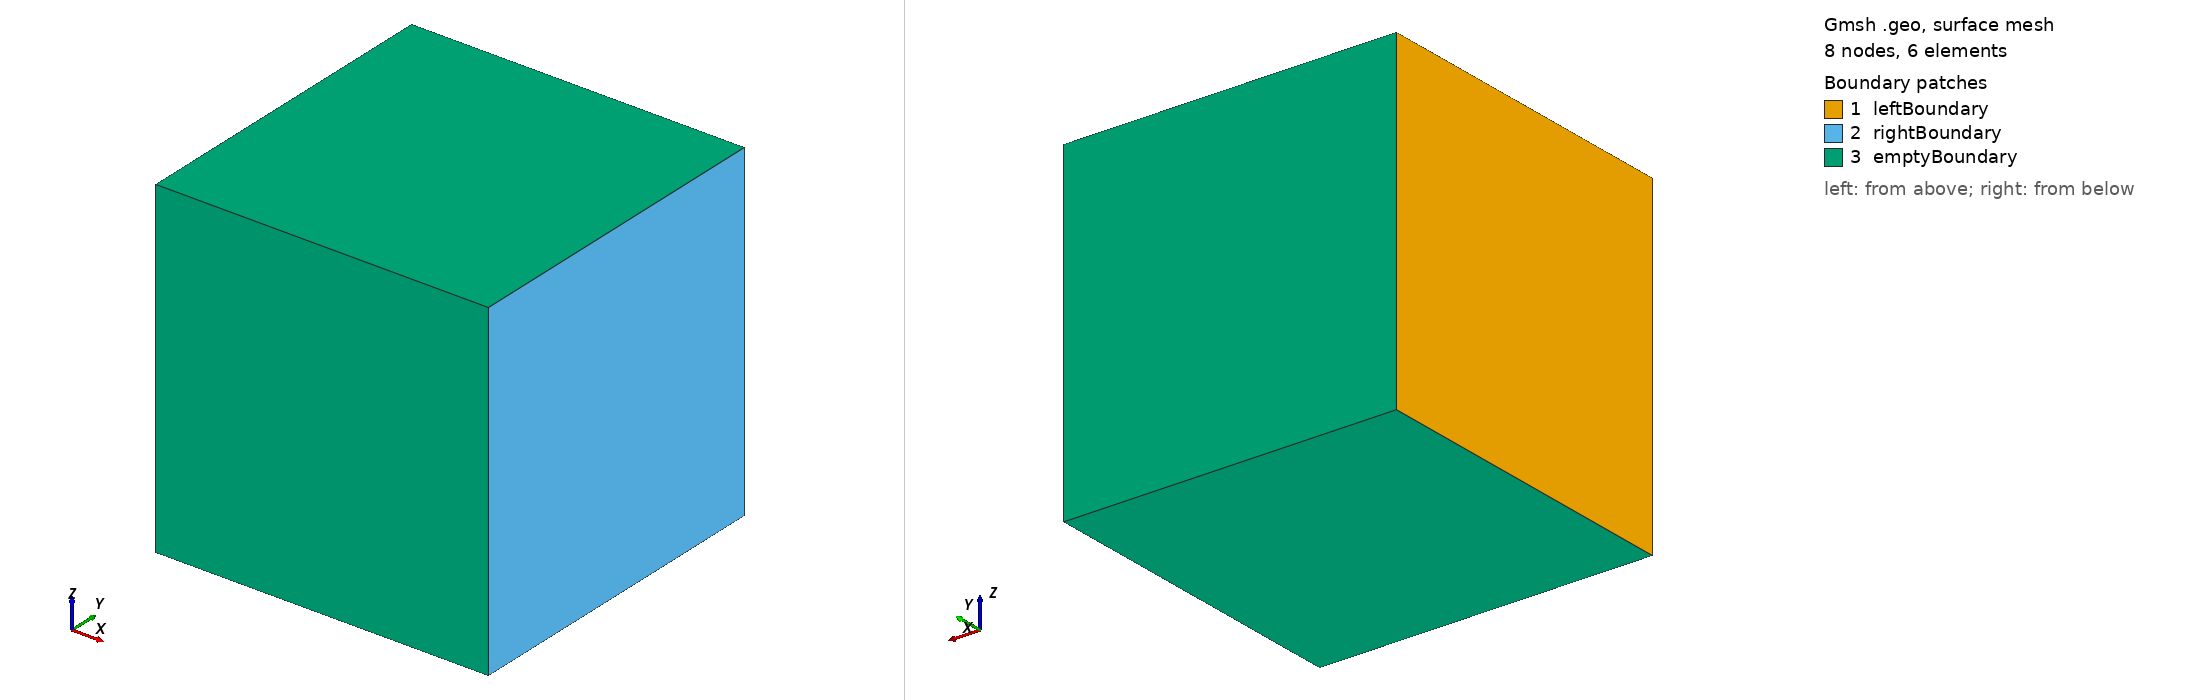

Gmsh geometry script, surface-meshed: 8 nodes, 6 surface elements. Boundary patches (legend numbers): 1 leftBoundary, 2 rightBoundary, 3 emptyBoundary. Left view from above one corner, right view from below the opposite corner. Legend entries are the model's physical surfaces. The drawing asked Gmsh for element sizes between 1% and 20% of the model's largest extent; the script's own settings can give other sizes.

=== Mesh1D.geo (drawn) ===
//Gmsh mesh file https://gmsh.info
L1= 0.001;
nCells = 1;
L2=L1/nCells;


Point(1) = {-L1/2,L2/2,L2/2};
Point(2) = {-L1/2,-L2/2,L2/2};
Point(3) = {-L1/2,-L2/2,-L2/2};
Point(4) = {-L1/2,L2/2,-L2/2};

Point(5) = {L1/2,L2/2,L2/2};
Point(6) = {L1/2,-L2/2,L2/2};
Point(7) = {L1/2,-L2/2,-L2/2};
Point(8) = {L1/2,L2/2,-L2/2};

//y-dir
Line(1) = {1, 2};
Line(2) = {4, 3};
Line(3) = {5, 6};
Line(4) = {8, 7};

//z-dir
Line(5) = {4, 1};
Line(6) = {3, 2};
Line(7) = {8, 5};
Line(8) = {7, 6};

//x-dir
Line(9) = {1, 5};
Line(10) = {2, 6};
Line(11) = {3, 7};
Line(12) = {4, 8};


//X
Transfinite Line {9:12} = nCells+1 Using Progression 1.0;
//Y+Z
Transfinite Line {1:8} = 1 Using Progression 1.0;


//left boundary
Line Loop(1) = {5, 1, -6, -2};
Surface(1) = {1};

//right boundary
Line Loop(2) = {3, -8, -4, 7};
Surface(2) = {2};

//empty y-dir
Line Loop(3) = {1, 10, -3, -9};
Surface(3) = {3};
Line Loop(4) = {4, -11, -2, 12};
Surface(4) = {4};

//empty z-dir
Line Loop(5) = {5, 9, -7, -12};
Surface(5) = {5};
Line Loop(6) = {8, -10, -6, 11};
Surface(6) = {6};

For j In {1:6}
Transfinite Surface {j} = {};
EndFor
For j In {1:6}
Recombine Surface {j};
EndFor

//volumen
Surface Loop(1) = {3, 1, 5, 2, 6, 4};
Volume(1) = {1};
Transfinite Volume {1} = {};


Physical Surface("leftBoundary") = {1};
Physical Surface("rightBoundary") = {2};
Physical Surface("emptyBoundary") = {3,4,5,6};
Physical Volume("internalField") = {1};
